2-way image classification set "data" from GitHub (hachemmosbah/StageCerema); label vocabulary: non parking, parking.

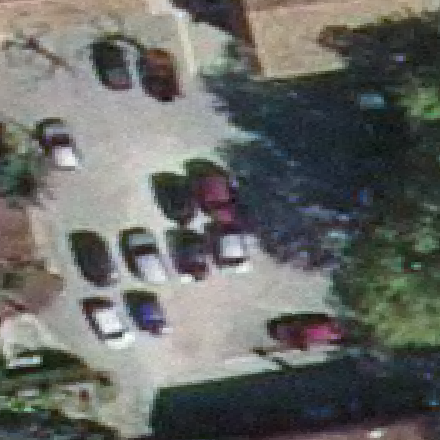
Label: parking

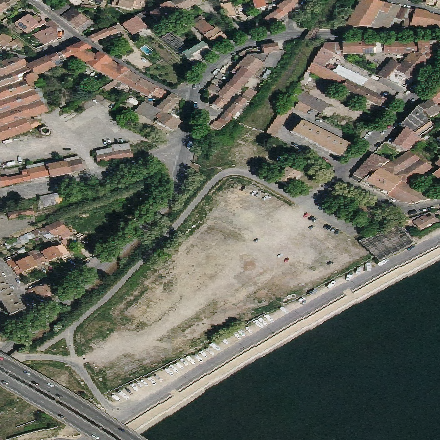
Label: non parking

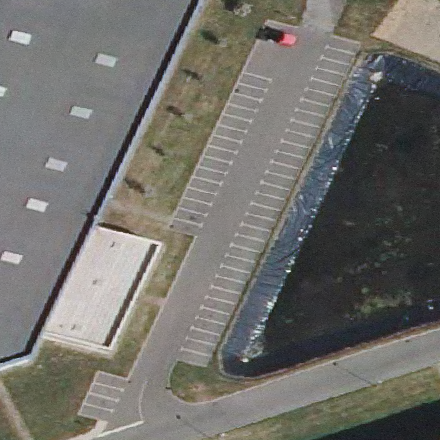
Label: parking

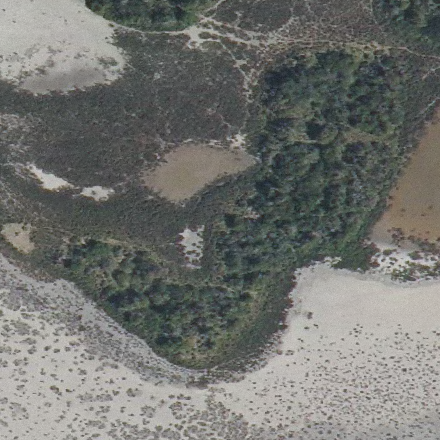
Label: non parking
